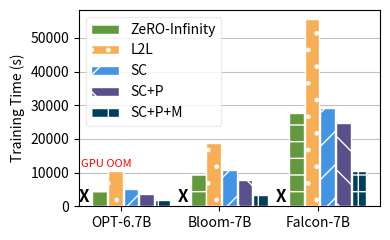

Reproduce this figure in Python.
import matplotlib.pyplot as plt
import numpy as np

categories = ['OPT-6.7B', 'Bloom-7B', 'Falcon-7B']

Baseline2 = [None, None, None] 
Baseline1 = [4469.19, 9444.80, 27671.92]
Smart_Cache = [5078.11, 10789.78, 29119.76]
Smart_Cache_Pref = [3538.3, 7673.4, 24846.36]
Smart_Cache_Pref_Mem = [1758.34, 3435.88, 10581.84]
l2l = [10562.41, 18902.54, 55518.38]

data = [Baseline2, Baseline1, l2l, Smart_Cache, Smart_Cache_Pref, Smart_Cache_Pref_Mem]
labels = ['ZeRO-Offload', 'ZeRO-Infinity', 'L2L', 'SC', 'SC+P', 'SC+P+M']

fig, ax = plt.subplots(figsize=(4, 2.5))

bar_width = 0.15
bar_spacing = 0.009
index = np.arange(len(categories))

colors = ['black', '#63993D', '#F8AE54', '#4394E5', "#58508d", "#003f5c"]
patterns = ["", "-", '.', "/", "\\", "+"]

for i, d in enumerate(data):
    if i == 0:  
        for j in range(len(categories)):
            ax.text(index[j] + (i * bar_width) + (i * bar_spacing), 0, 'X',
                   ha='center', va='bottom', fontsize=12, color='black',
                   fontweight='bold')
    else:
        ax.bar(index + (i * bar_width) + (i * bar_spacing), d, bar_width,
               label=labels[i], color=colors[i], edgecolor='white',
               hatch=patterns[i], zorder=3)

ax.text(index[0]+ 0.22, max(Baseline1) * 0.4, 'GPU OOM',
        ha='center', va='bottom', fontsize=8, color='red')

ax.set_ylabel('Training Time (s)')
ax.set_xticks(index + bar_width * 2.5)
ax.set_xticklabels(categories)
ax.legend(frameon=True, edgecolor='0.9')
ax.grid(axis='y', zorder=0, color='#C0C0C0')

plt.tight_layout()
plt.savefig('training_time_cpu_gpu_6b_range.pdf')

plt.show()